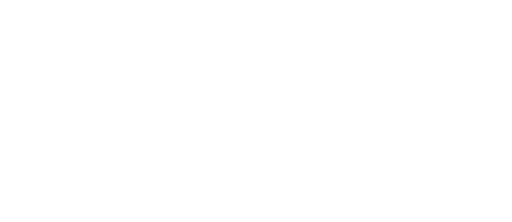
t = 0.00 s
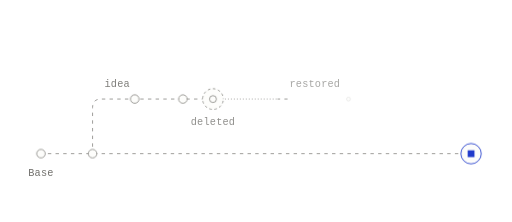
t = 1.17 s
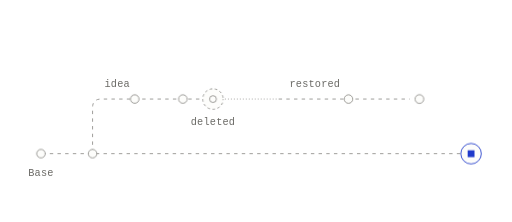
t = 1.50 s
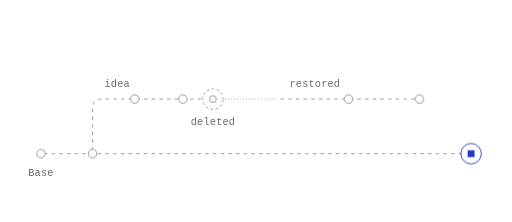
t = 1.82 s
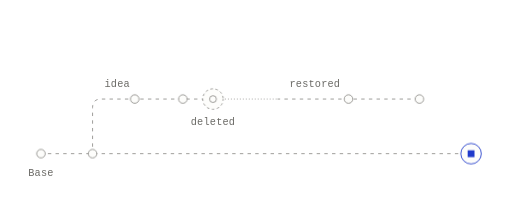
t = 2.47 s
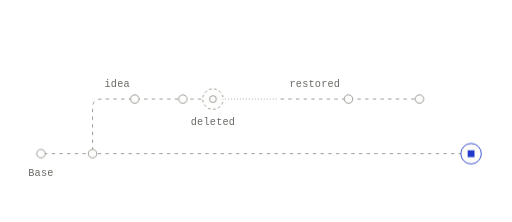
t = 3.12 s

The animated SVG that drew these frames (rendered in a browser with its animation timeline set to each time). Animation: 6 CSS @keyframes rules; one cycle of 3.77 s, repeats indefinitely.

<svg xmlns="http://www.w3.org/2000/svg" width="600" height="260" viewBox="0 0 600 260" fill="none" role="img" class="fi1iuc0"><title>Deleting and restoring a branch</title><desc>A deleted branch closes but keeps its changes. Restoring it reopens the same branch, and work continues where it stopped.</desc><style>.fi1iuc0-p,.fi1iuc0-f,.fi1iuc0-r{transform-box:fill-box;transform-origin:center;animation-fill-mode:both}
.fi1iuc0-p{animation-name:fi1iuc0-pop;animation-duration:0.6s;animation-timing-function:cubic-bezier(.34,1.56,.64,1)}
@supports (animation-timing-function:linear(0,1)){.fi1iuc0-p{animation-timing-function:linear(0, 0.083, 0.269, 0.487, 0.691, 0.855, 0.972, 1.043, 1.078, 1.086, 1.078, 1.061, 1.043, 1.025, 1.011, 1.002, 0.996, 0.993, 0.993, 0.993, 0.995, 0.996, 0.998, 0.999, 1)}}
.fi1iuc0-f{animation-name:fi1iuc0-fade;animation-duration:0.5s;animation-timing-function:ease-out}
.fi1iuc0-r{animation-name:fi1iuc0-rise;animation-duration:.7s;animation-timing-function:cubic-bezier(0.22,1,0.36,1)}
.fi1iuc0-d{animation-name:fi1iuc0-draw;animation-timing-function:cubic-bezier(0.65,0,0.35,1);animation-fill-mode:both}
.fi1iuc0-m{animation:fi1iuc0-march 2.6s linear infinite}
.fi1iuc0-pulse{animation:fi1iuc0-pulse 2.4s ease-in-out infinite}
@keyframes fi1iuc0-pop{from{transform:scale(0);opacity:0}to{transform:scale(1);opacity:1}}
@keyframes fi1iuc0-fade{from{opacity:0}to{opacity:1}}
@keyframes fi1iuc0-rise{from{opacity:0;transform:translateY(6px)}to{opacity:1;transform:none}}
@keyframes fi1iuc0-draw{from{stroke-dashoffset:1}to{stroke-dashoffset:0}}
@keyframes fi1iuc0-march{from{stroke-dashoffset:0}to{stroke-dashoffset:-18}}
@keyframes fi1iuc0-pulse{0%,100%{opacity:1}50%{opacity:.35}}
@media (prefers-reduced-motion:reduce){.fi1iuc0 *{animation:none!important}.fi1iuc0 .fi1iuc0-d{stroke-dashoffset:0}.fi1iuc0 .fi1iuc0-t{display:none}}</style><defs><mask id="fi1iuc0-k0" maskUnits="userSpaceOnUse" x="-600" y="-260" width="1800" height="780"><path d="M48 180L552 180" stroke="#fff" stroke-width="7" fill="none" stroke-linecap="round" stroke-linejoin="round" pathLength="1" stroke-dasharray="1 1" stroke-dashoffset="1" class="fi1iuc0-d" style="animation-duration:0.9s;animation-delay:0.05s"/></mask><mask id="fi1iuc0-k1" maskUnits="userSpaceOnUse" x="-600" y="-260" width="1800" height="780"><path d="M108.48 180L108.48 126L108.64 123.66L109.1 121.63L109.89 119.91L110.98 118.5L112.39 117.41L114.1 116.63L116.14 116.16L118.48 116L249.6 116" stroke="#fff" stroke-width="7" fill="none" stroke-linecap="round" stroke-linejoin="round" pathLength="1" stroke-dasharray="1 1" stroke-dashoffset="1" class="fi1iuc0-d" style="animation-duration:0.77s;animation-delay:0.2s"/></mask><mask id="fi1iuc0-k2" maskUnits="userSpaceOnUse" x="-600" y="-260" width="1800" height="780"><path d="M249.6 116L325.2 116" stroke="#fff" stroke-width="7" fill="none" stroke-linecap="round" stroke-linejoin="round" pathLength="1" stroke-dasharray="1 1" stroke-dashoffset="1" class="fi1iuc0-d" style="animation-duration:0.35s;animation-delay:0.89s"/></mask><mask id="fi1iuc0-k3" maskUnits="userSpaceOnUse" x="-600" y="-260" width="1800" height="780"><path d="M325.2 116L491.5 116" stroke="#fff" stroke-width="7" fill="none" stroke-linecap="round" stroke-linejoin="round" pathLength="1" stroke-dasharray="1 1" stroke-dashoffset="1" class="fi1iuc0-d" style="animation-duration:0.64s;animation-delay:1.03s"/></mask></defs><path d="M48 180L552 180" fill="none" stroke="#8F8E8A" stroke-width="1" stroke-dasharray="4 5" stroke-linejoin="round" mask="url(#fi1iuc0-k0)" class="fi1iuc0-m"/>
<path d="M108.48 180L108.48 126L108.64 123.66L109.1 121.63L109.89 119.91L110.98 118.5L112.39 117.41L114.1 116.63L116.14 116.16L118.48 116L249.6 116" fill="none" stroke="#8F8E8A" stroke-width="1" stroke-dasharray="4 5" stroke-linejoin="round" mask="url(#fi1iuc0-k1)" class="fi1iuc0-m"/>
<path d="M249.6 116L325.2 116" fill="none" stroke="#8F8E8A" stroke-width="1" stroke-dasharray="1 2.5" stroke-linejoin="round" mask="url(#fi1iuc0-k2)"/>
<path d="M325.2 116L491.5 116" fill="none" stroke="#8F8E8A" stroke-width="1" stroke-dasharray="4 5" stroke-linejoin="round" mask="url(#fi1iuc0-k3)" class="fi1iuc0-m"/>
<g class="fi1iuc0-p" style="animation-delay:0.15s"><circle cx="108.48" cy="180" r="5" fill="#FDFDFB" stroke="#8F8E8A" stroke-width="1"/></g>
<g class="fi1iuc0-p" style="animation-delay:0.52s"><circle cx="157.87" cy="116" r="5" fill="#FDFDFB" stroke="#8F8E8A" stroke-width="1"/></g>
<g class="fi1iuc0-p" style="animation-delay:0.67s"><circle cx="214.32" cy="116" r="5" fill="#FDFDFB" stroke="#8F8E8A" stroke-width="1"/></g>
<g class="fi1iuc0-p" style="animation-delay:0.68s"><circle cx="552" cy="180" r="12" fill="#FDFDFB" stroke="#1F3ACB" stroke-width="1"/><rect x="548" y="176" width="8" height="8" fill="#1F3ACB"/></g>
<g class="fi1iuc0-p" style="animation-delay:0.1s"><circle cx="48" cy="180" r="5" fill="#FDFDFB" stroke="#8F8E8A" stroke-width="1"/></g>
<g class="fi1iuc0-p" style="animation-delay:0.82s"><circle cx="249.6" cy="116" r="12" fill="#FDFDFB" stroke="#8F8E8A" stroke-width="1" stroke-dasharray="3 3" class="fi1iuc0-m"/><circle cx="249.6" cy="116" r="4" fill="none" stroke="#8F8E8A" stroke-width="1"/></g>
<g class="fi1iuc0-p" style="animation-delay:1.1s"><circle cx="408.4" cy="116" r="5" fill="#FDFDFB" stroke="#8F8E8A" stroke-width="1"/></g>
<g class="fi1iuc0-p" style="animation-delay:1.17s"><circle cx="491.5" cy="116" r="5" fill="#FDFDFB" stroke="#8F8E8A" stroke-width="1"/></g>
<g class="fi1iuc0-f" style="animation-delay:0.75s"><text x="48" y="206" fill="#6B6A66" font-family="'Commit Mono', 'IBM Plex Mono', ui-monospace, SFMono-Regular, Menlo, monospace" font-size="12" text-anchor="middle" letter-spacing="0.24">Base</text></g>
<g class="fi1iuc0-f" style="animation-delay:0.82s"><text x="122.48" y="102" fill="#6B6A66" font-family="'Commit Mono', 'IBM Plex Mono', ui-monospace, SFMono-Regular, Menlo, monospace" font-size="12" text-anchor="start" letter-spacing="0.24">idea</text></g>
<g class="fi1iuc0-f" style="animation-delay:0.89s"><text x="249.6" y="146" fill="#6B6A66" font-family="'Commit Mono', 'IBM Plex Mono', ui-monospace, SFMono-Regular, Menlo, monospace" font-size="12" text-anchor="middle" letter-spacing="0.24">deleted</text></g>
<g class="fi1iuc0-f" style="animation-delay:0.96s"><text x="339.2" y="102" fill="#6B6A66" font-family="'Commit Mono', 'IBM Plex Mono', ui-monospace, SFMono-Regular, Menlo, monospace" font-size="12" text-anchor="start" letter-spacing="0.24">restored</text></g></svg>
